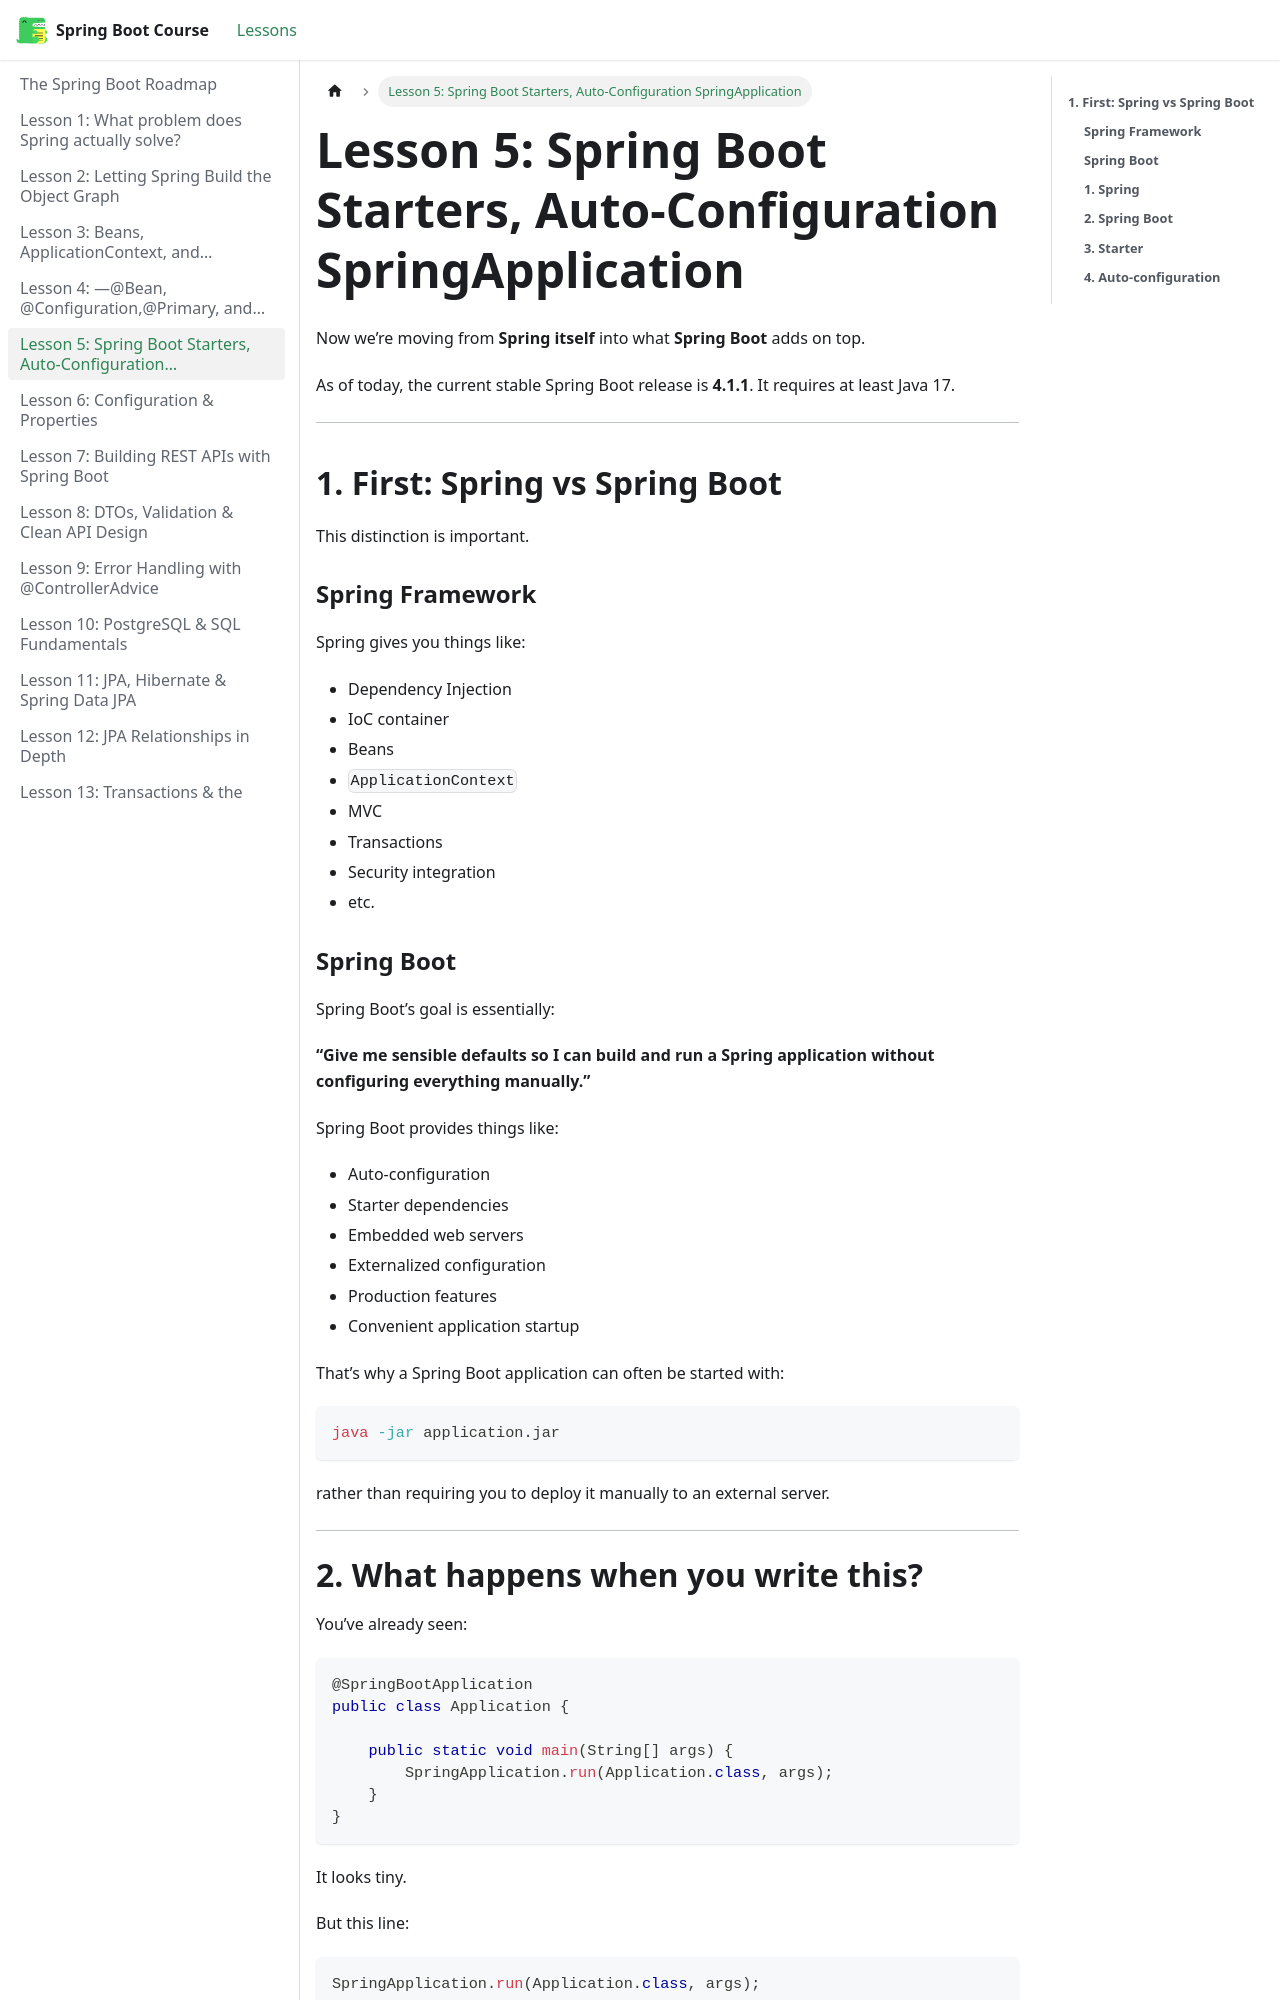

repository: BishoyHanyRaafat/spring-boot-docs · page: docs/lesson-5/index.html · generator: docusaurus

---
title: "Lesson 5: Spring Boot Starters, Auto-Configuration SpringApplication"
sidebar_position: 5
---


Now we’re moving from **Spring itself** into what **Spring Boot** adds on top.

As of today, the current stable Spring Boot release is **4.1.1**. It requires at least Java 17.  

---

## **1. First: Spring vs Spring Boot**

This distinction is important.

### **Spring Framework**

Spring gives you things like:

- Dependency Injection
- IoC container
- Beans
- `ApplicationContext`
- MVC
- Transactions
- Security integration
- etc.

### **Spring Boot**

Spring Boot’s goal is essentially:

**“Give me sensible defaults so I can build and run a Spring application without configuring everything manually.”**

Spring Boot provides things like:

- Auto-configuration
- Starter dependencies
- Embedded web servers
- Externalized configuration
- Production features
- Convenient application startup

That’s why a Spring Boot application can often be started with:

```bash
java -jar application.jar
```

rather than requiring you to deploy it manually to an external server.  

---
